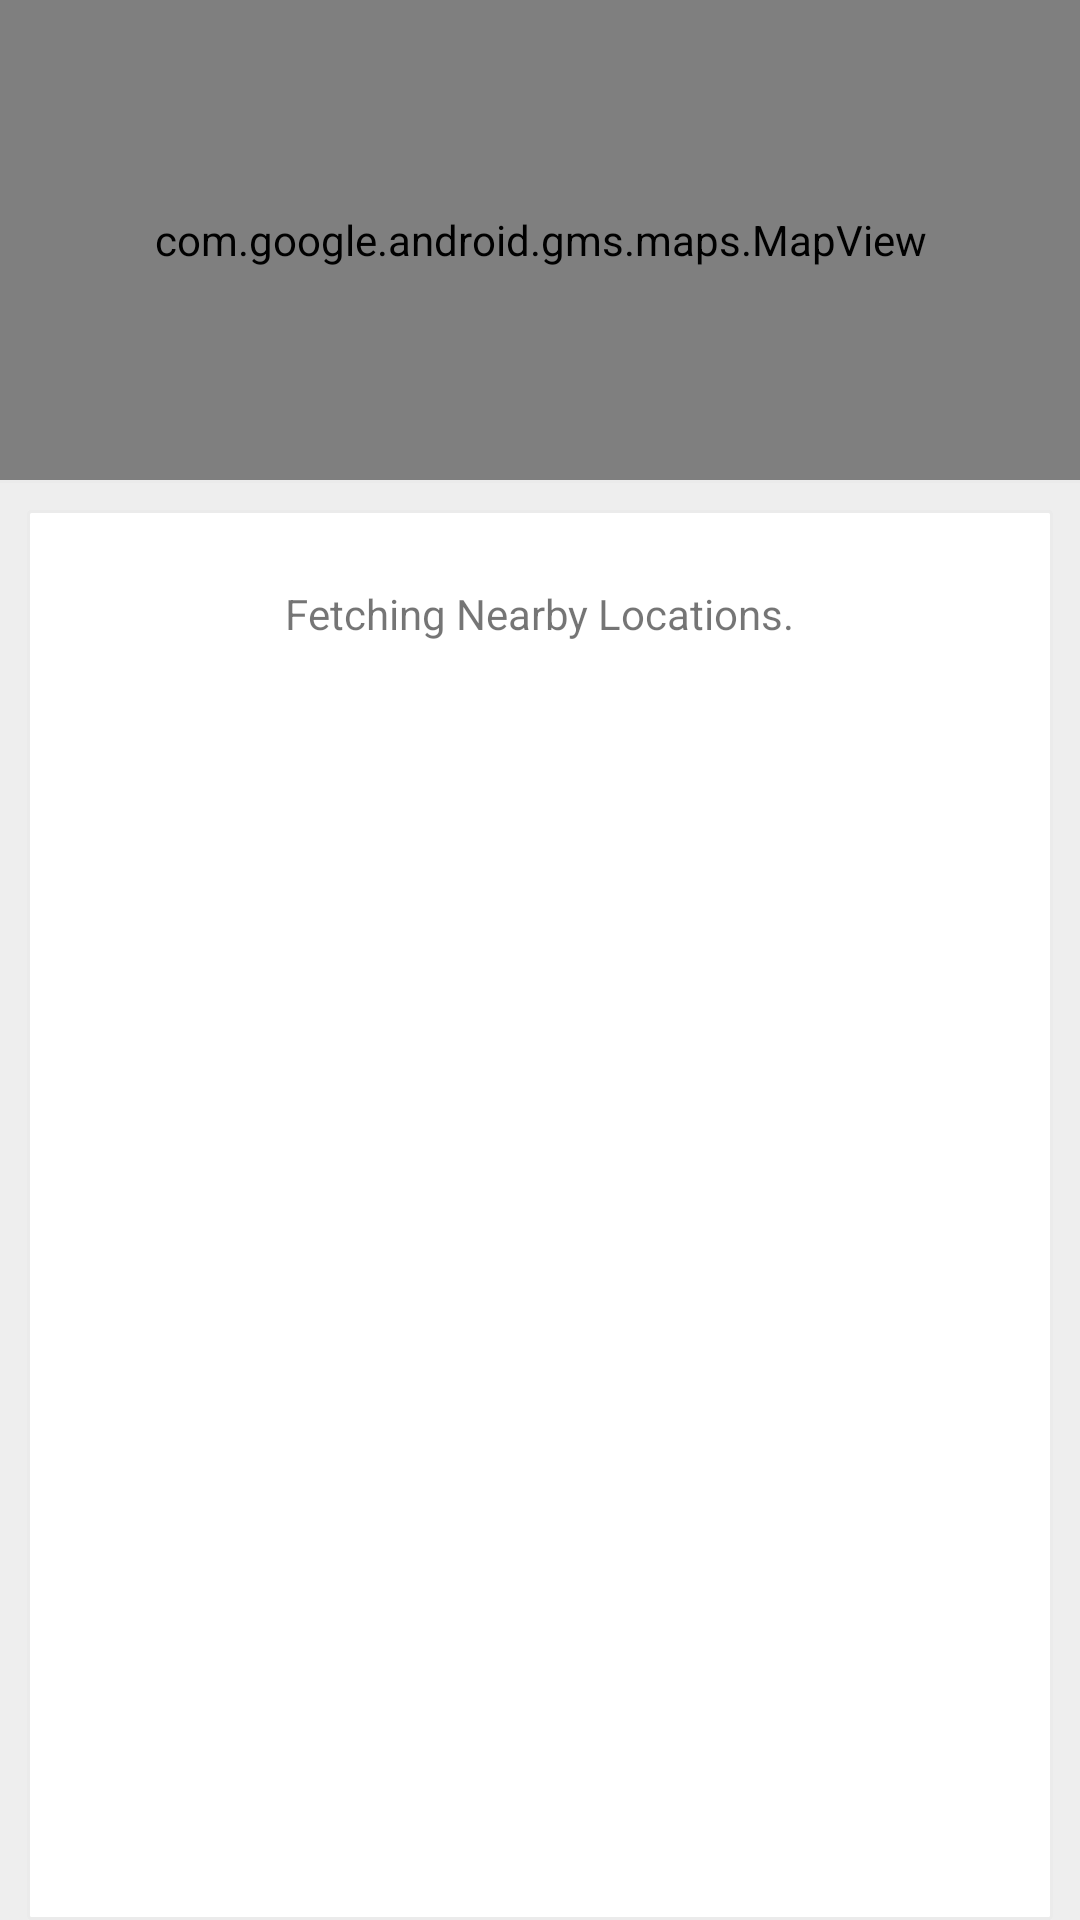

Reconstruct the res/layout file that produces this screen, plus the resources it refers to.
<!-- AndroidManifest.xml: application theme AppTheme -->
<!-- res/layout/activity_near_by.xml -->
<?xml version="1.0" encoding="utf-8"?>
<RelativeLayout xmlns:android="http://schemas.android.com/apk/res/android"
                android:layout_width="match_parent"
                android:layout_height="match_parent">

    <com.google.android.gms.maps.MapView
        android:id="@+id/map_view"
        android:layout_width="match_parent"
        android:layout_height="160dp"/>

    <View
        android:id="@+id/divider"
        style="@style/AppTheme.Divider"
        android:layout_below="@+id/map_view"/>

    <FrameLayout
        android:layout_width="match_parent"
        android:layout_height="match_parent"
        android:layout_below="@+id/divider"
        android:background="#eeeeee">

        <FrameLayout
            android:layout_width="match_parent"
            android:layout_height="match_parent"
            android:layout_marginEnd="9dp"
            android:layout_marginLeft="9dp"
            android:layout_marginRight="9dp"
            android:layout_marginStart="9dp"
            android:layout_marginTop="9dp"
            android:background="@drawable/container_with_border">

            <ViewFlipper
                android:id="@+id/view_flipper"
                android:layout_width="match_parent"
                android:layout_height="match_parent"
                android:measureAllChildren="false">

                <include layout="@layout/include_loading_layout"/>

                <include layout="@layout/include_error_layout"/>

                <android.support.v7.widget.RecyclerView
                    android:id="@+id/recycler_view_business"
                    android:layout_width="match_parent"
                    android:layout_height="match_parent"/>

            </ViewFlipper>

        </FrameLayout>

    </FrameLayout>

</RelativeLayout>
<!-- res/layout/include_loading_layout.xml (included above) -->
<?xml version="1.0" encoding="utf-8"?>
<LinearLayout xmlns:android="http://schemas.android.com/apk/res/android"
    xmlns:tools="http://schemas.android.com/tools"
    android:id="@+id/loading_layout"
    android:layout_width="match_parent"
    android:layout_height="match_parent"
    android:layout_marginTop="@dimen/margin_activity"
    android:gravity="center_horizontal"
    android:orientation="vertical">

    <ImageView
        android:id="@+id/image_view_loader"
        android:layout_width="wrap_content"
        android:layout_height="wrap_content"
        android:layout_marginBottom="@dimen/margin_default"
        tools:src="@drawable/loader_animation" />

    <TextView
        android:layout_width="wrap_content"
        android:layout_height="wrap_content"
        android:text="Fetching Nearby Locations." />

</LinearLayout>
<!-- res/layout/include_error_layout.xml (included above) -->
<?xml version="1.0" encoding="utf-8"?>
<LinearLayout xmlns:android="http://schemas.android.com/apk/res/android"
    android:id="@+id/error_layout"
    android:layout_width="match_parent"
    android:layout_height="match_parent"
    android:layout_marginTop="@dimen/margin_activity"
    android:gravity="center_horizontal"
    android:orientation="vertical">

    <ImageView
        android:layout_width="wrap_content"
        android:layout_height="wrap_content"
        android:layout_marginBottom="@dimen/margin_default"
        android:src="@drawable/sadflop" />

    <TextView
        android:layout_width="wrap_content"
        android:layout_height="wrap_content"
        android:layout_marginBottom="@dimen/margin_default"
        android:gravity="center"
        android:text="There are no nearby places.\nFlop is a sad pup." />

    <Button
        android:id="@+id/retry_button"
        android:layout_width="wrap_content"
        android:layout_height="wrap_content"
        android:text="Please Try Again" />

</LinearLayout>
<!-- resources referenced by this layout -->
<resources>
  <dimen name="margin_activity">16dp</dimen>
  <dimen name="margin_default">8dp</dimen>
  <!-- drawable container_with_border (drawable) -->
  <?xml version="1.0" encoding="UTF-8"?>
  <shape xmlns:android="http://schemas.android.com/apk/res/android">
      <solid android:color="@color/white" />
      <stroke
          android:width="1dp"
          android:color="#ebebeb" />
      <padding
          android:bottom="@dimen/image_view_border_padding"
          android:left="@dimen/image_view_border_padding"
          android:right="@dimen/image_view_border_padding"
          android:top="@dimen/image_view_border_padding" />
      <corners android:radius="1dp" />
  </shape>
  <!-- drawable loader_animation (drawable) -->
  <?xml version="1.0" encoding="utf-8"?>
  <animation-list xmlns:android="http://schemas.android.com/apk/res/android"
      android:oneshot="false">
      <item
          android:drawable="@drawable/loader_sprite_01"
          android:duration="@integer/loader_animation_duration" />
      <item
          android:drawable="@drawable/loader_sprite_02"
          android:duration="@integer/loader_animation_duration" />
      <item
          android:drawable="@drawable/loader_sprite_03"
          android:duration="@integer/loader_animation_duration" />
      <item
          android:drawable="@drawable/loader_sprite_04"
          android:duration="@integer/loader_animation_duration" />
      <item
          android:drawable="@drawable/loader_sprite_05"
          android:duration="@integer/loader_animation_duration" />
      <item
          android:drawable="@drawable/loader_sprite_06"
          android:duration="@integer/loader_animation_duration" />
      <item
          android:drawable="@drawable/loader_sprite_07"
          android:duration="@integer/loader_animation_duration" />
      <item
          android:drawable="@drawable/loader_sprite_08"
          android:duration="@integer/loader_animation_duration" />
      <item
          android:drawable="@drawable/loader_sprite_09"
          android:duration="@integer/loader_animation_duration" />
      <item
          android:drawable="@drawable/loader_sprite_10"
          android:duration="@integer/loader_animation_duration" />
      <item
          android:drawable="@drawable/loader_sprite_11"
          android:duration="50" />
      <item
          android:drawable="@drawable/loader_sprite_12"
          android:duration="50" />
  </animation-list>
  <style name="AppTheme.Divider">
          <item name="android:layout_width">match_parent</item>
          <item name="android:layout_height">1dp</item>
          <item name="android:background">@color/divider</item>
          
          
      </style>
  <style name="AppTheme" parent="Theme.AppCompat.Light.DarkActionBar">
          
          <item name="colorPrimary">@color/colorPrimary</item>
          <item name="colorPrimaryDark">@color/colorPrimaryDark</item>
          <item name="colorAccent">@color/colorAccent</item>
      </style>
  <color name="white">#FFFFFF</color>
  <dimen name="image_view_border_padding">1dp</dimen>
  <!-- drawable loader_sprite_01: png bitmap (drawable-xhdpi, 1457 bytes) -->
  <!-- drawable loader_sprite_05: png bitmap (drawable-xhdpi, 1584 bytes) -->
  <!-- drawable loader_sprite_06: png bitmap (drawable-xhdpi, 1576 bytes) -->
  <!-- drawable loader_sprite_09: png bitmap (drawable-xhdpi, 1679 bytes) -->
  <!-- drawable loader_sprite_12: png bitmap (drawable-xhdpi, 1553 bytes) -->
  <color name="divider">#ebebeb</color>
  <color name="colorPrimary">#33a9e0</color>
  <color name="colorPrimaryDark">#2987b3</color>
  <color name="colorAccent">#33a9e0</color>
</resources>
